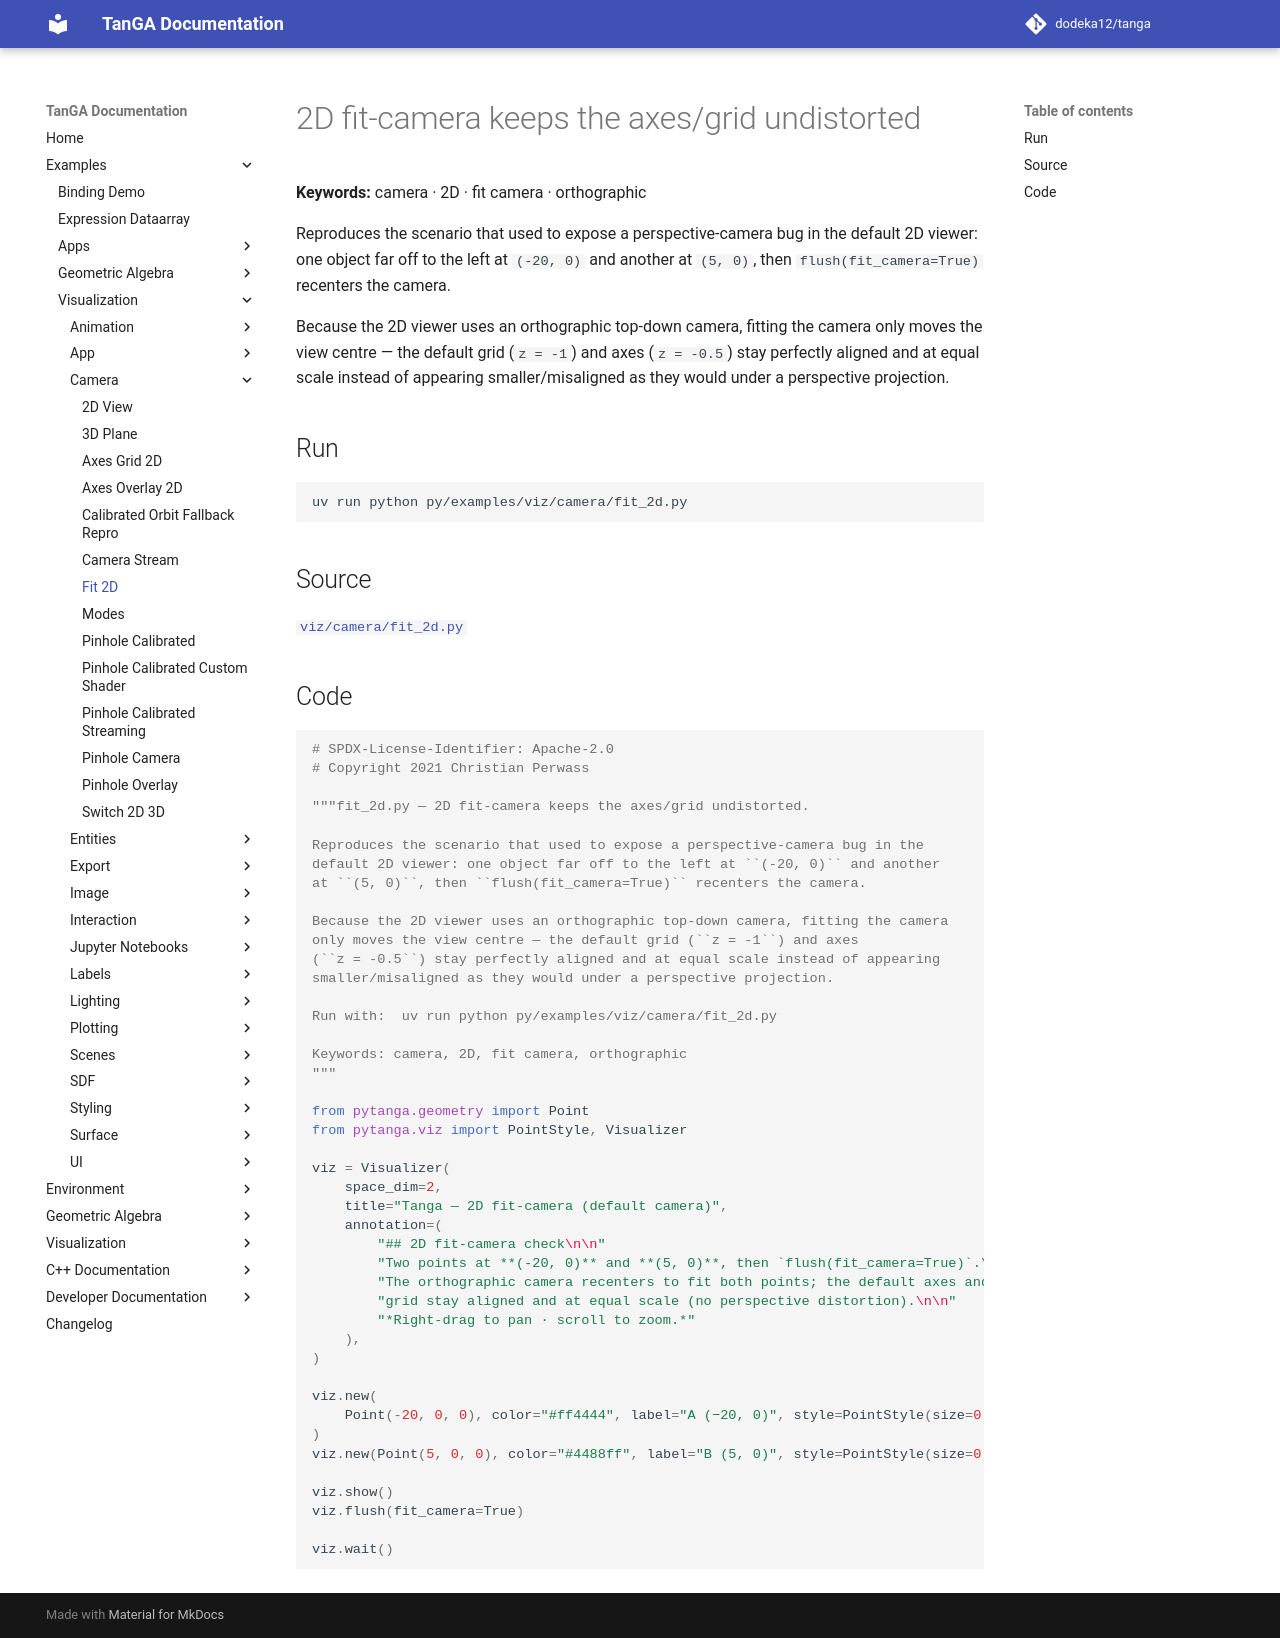

repository: dodeka12/tanga · page: v2.27.0-rc1/py/examples/viz/camera/fit_2d/index.html · generator: mkdocs

# 2D fit-camera keeps the axes/grid undistorted

**Keywords:** camera · 2D · fit camera · orthographic

Reproduces the scenario that used to expose a perspective-camera bug in the
default 2D viewer: one object far off to the left at `(-20, 0)` and another
at `(5, 0)`, then `flush(fit_camera=True)` recenters the camera.

Because the 2D viewer uses an orthographic top-down camera, fitting the camera
only moves the view centre — the default grid (`z = -1`) and axes
(`z = -0.5`) stay perfectly aligned and at equal scale instead of appearing
smaller/misaligned as they would under a perspective projection.

## Run

```bash
uv run python py/examples/viz/camera/fit_2d.py
```

## Source

[`viz/camera/fit_2d.py`](https://github.com/dodeka12/tanga/blob/main/py/examples/viz/camera/fit_2d.py)

## Code

````python
# SPDX-License-Identifier: Apache-2.0
# Copyright 2021 Christian Perwass

"""fit_2d.py — 2D fit-camera keeps the axes/grid undistorted.

Reproduces the scenario that used to expose a perspective-camera bug in the
default 2D viewer: one object far off to the left at ``(-20, 0)`` and another
at ``(5, 0)``, then ``flush(fit_camera=True)`` recenters the camera.

Because the 2D viewer uses an orthographic top-down camera, fitting the camera
only moves the view centre — the default grid (``z = -1``) and axes
(``z = -0.5``) stay perfectly aligned and at equal scale instead of appearing
smaller/misaligned as they would under a perspective projection.

Run with:  uv run python py/examples/viz/camera/fit_2d.py

Keywords: camera, 2D, fit camera, orthographic
"""

from pytanga.geometry import Point
from pytanga.viz import PointStyle, Visualizer

viz = Visualizer(
    space_dim=2,
    title="Tanga — 2D fit-camera (default camera)",
    annotation=(
        "## 2D fit-camera check\n\n"
        "Two points at **(-20, 0)** and **(5, 0)**, then `flush(fit_camera=True)`.\n\n"
        "The orthographic camera recenters to fit both points; the default axes and "
        "grid stay aligned and at equal scale (no perspective distortion).\n\n"
        "*Right-drag to pan · scroll to zoom.*"
    ),
)

viz.new(
    Point(-20, 0, 0), color="#ff4444", label="A (−20, 0)", style=PointStyle(size=0.4)
)
viz.new(Point(5, 0, 0), color="#4488ff", label="B (5, 0)", style=PointStyle(size=0.4))

viz.show()
viz.flush(fit_camera=True)

viz.wait()
````
